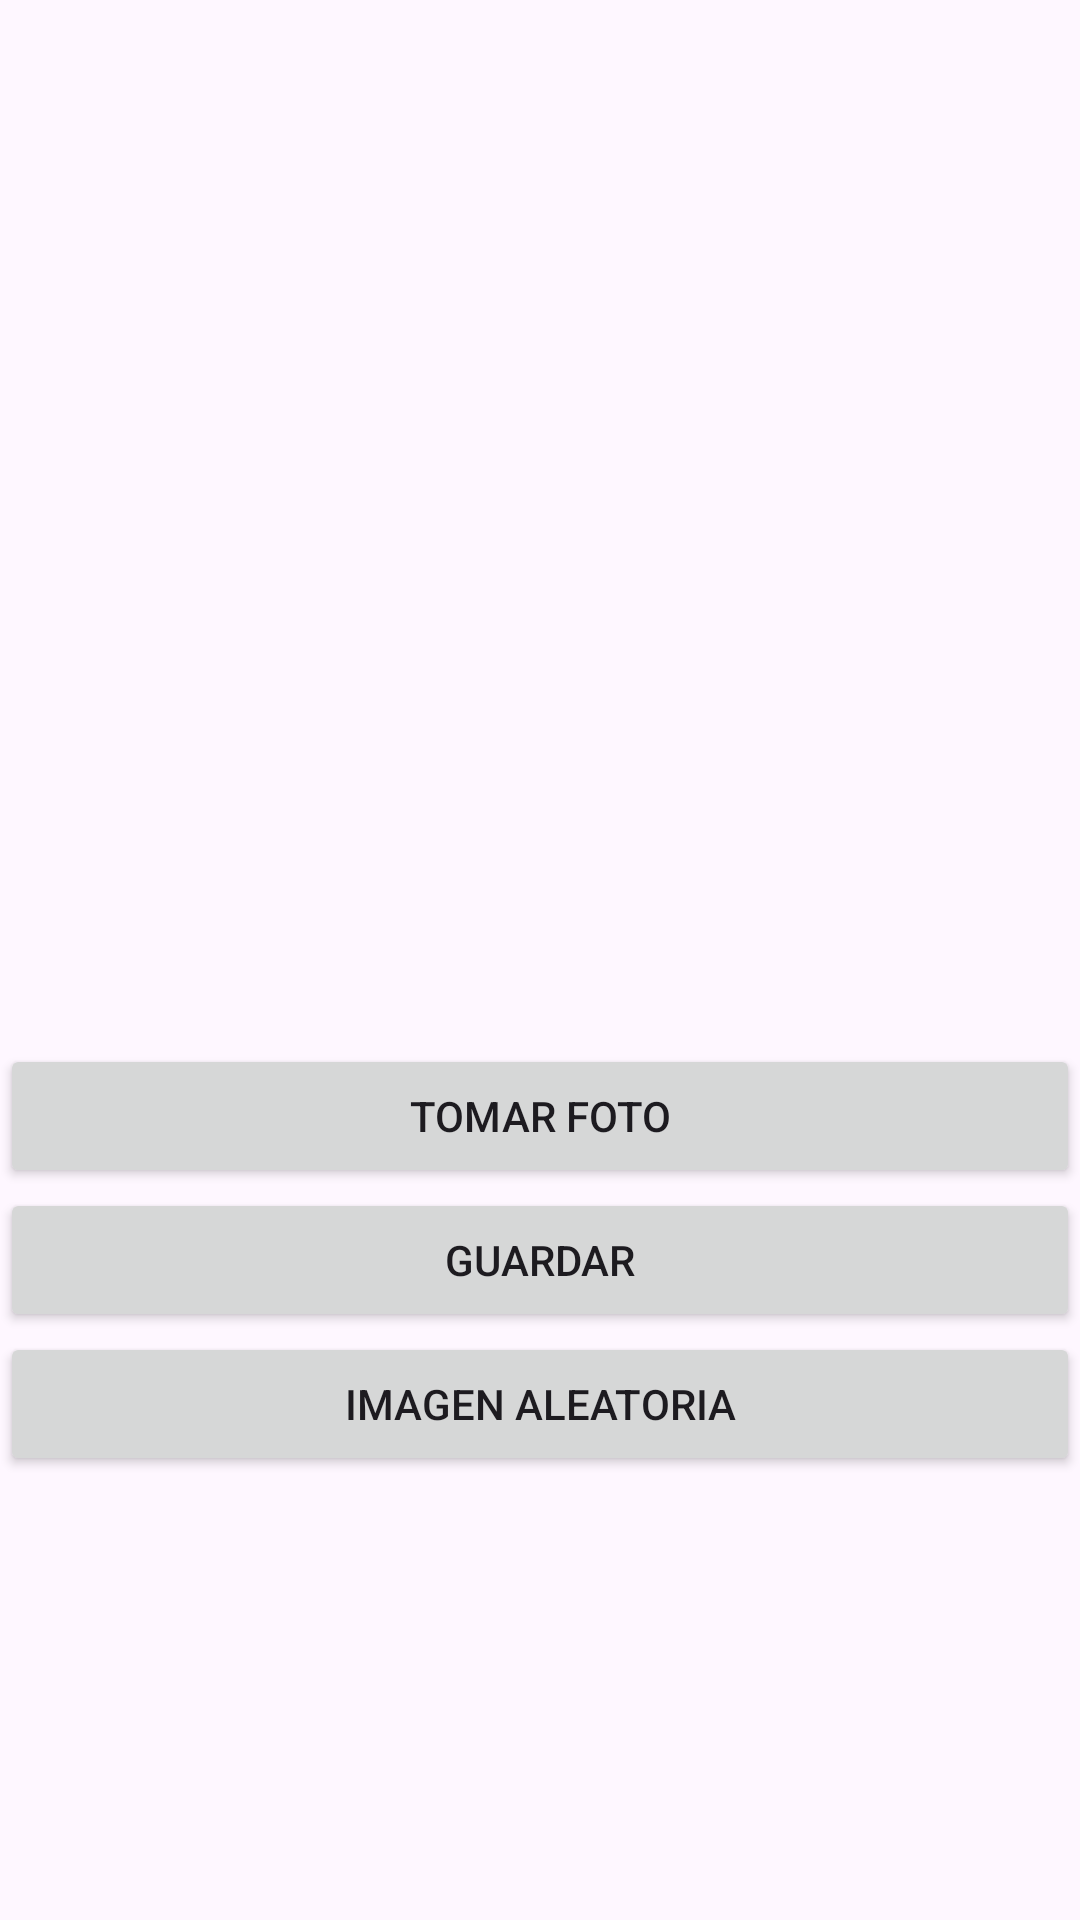

This screen was rendered from an Android layout file. Write that file and the resources it references.
<!-- AndroidManifest.xml: application theme Theme.ResumenEv2 -->
<!-- res/layout/fragment_fire_base_storage_i_m_g.xml -->
<?xml version="1.0" encoding="utf-8"?>
<FrameLayout xmlns:android="http://schemas.android.com/apk/res/android"
    xmlns:tools="http://schemas.android.com/tools"
    android:layout_width="match_parent"
    android:layout_height="match_parent"
    tools:context=".FBDBCloudStorageIMG">

    <LinearLayout
        android:layout_width="match_parent"
        android:layout_height="match_parent"
        android:orientation="vertical">

        <ImageView
            android:id="@+id/imageView"
            android:layout_width="match_parent"
            android:layout_height="348dp"
            tools:srcCompat="@tools:sample/avatars" />

        <Button
            android:id="@+id/caputurar"
            android:layout_width="match_parent"
            android:layout_height="wrap_content"
            android:onClick="capturar"
            android:text="Tomar Foto" />

        <Button
            android:id="@+id/subir"
            android:layout_width="match_parent"
            android:layout_height="wrap_content"
            android:onClick="subir"
            android:text="Guardar" />

        <Button
            android:id="@+id/aleatoria"
            android:layout_width="match_parent"
            android:layout_height="wrap_content"
            android:onClick="seleccionarImagenAleatoria"
            android:text="Imagen aleatoria" />
    </LinearLayout>
</FrameLayout>
<!-- resources referenced by this layout -->
<resources>
  <style name="Theme.ResumenEv2" parent="Base.Theme.ResumenEv2" />
  <style name="Base.Theme.ResumenEv2" parent="Theme.Material3.DayNight.NoActionBar">
          
          
      </style>
</resources>
